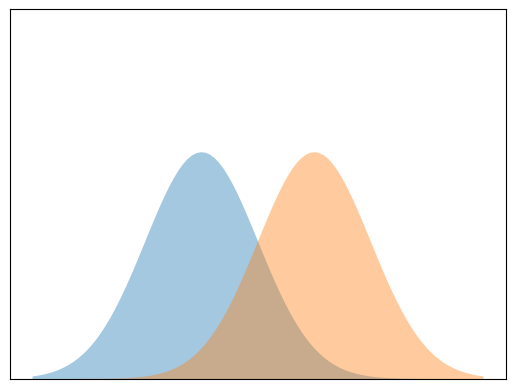

The matplotlib source for this figure:
import numpy as np 
import matplotlib.pyplot as plt 


#### this script is used to plot two gaussian functions that overlap 

# normal distribution as a function of the mean mu, standard deviation sigma, and position on the x-axis x
def gauss(mu,sigma,x):
    return (1/(sigma*np.sqrt(2*np.pi)))*np.exp(-(x-mu)**2/(2*sigma**2))

xvalues = np.linspace(-4, 4, 100)

# define mean and standard deviation for two distributions 
mu1 = -1
sigma1 = 1

mu2 = +1
sigma2 = 1

gauss1 = gauss(mu1, sigma1, xvalues)
gauss2 = gauss(mu2, sigma2, xvalues)

# plot them

fig,ax=plt.subplots()
ax.fill_between(xvalues, gauss1, alpha=0.4)
ax.fill_between(xvalues, gauss2, alpha=0.4)
ax.set_yticks([])
ax.set_xticks([])
plt.ylim([0,0.65])
plt.savefig('2-gaussians.pdf', format='pdf')
plt.show()
